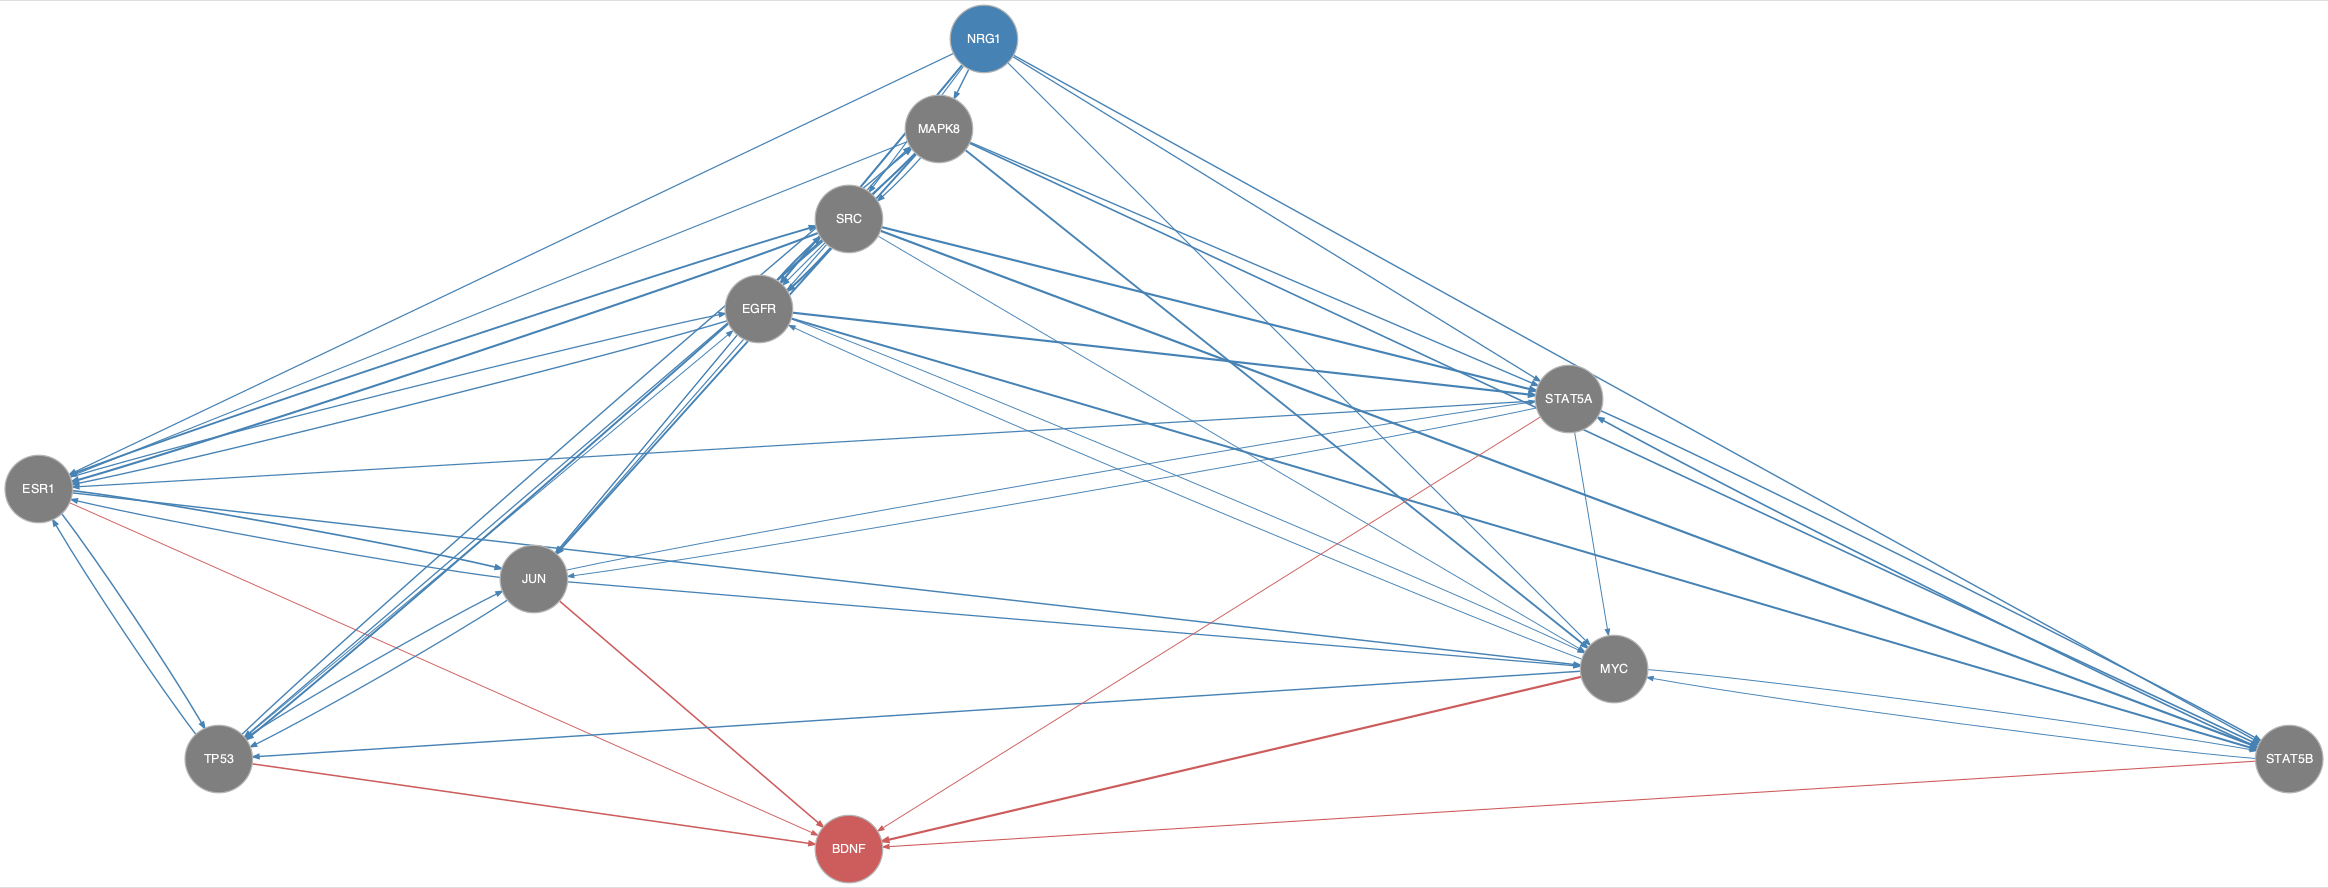

The data file committed next to this chart (first rows):
from	to
EGFR	ESR1
EGFR	JUN
EGFR	MYC
EGFR	SRC
EGFR	STAT5A
EGFR	STAT5B
ESR1	EGFR
ESR1	JUN
ESR1	MYC
ESR1	SRC
ESR1	TP53
JUN	ESR1
JUN	MYC
JUN	STAT5A
JUN	TP53
MAPK8	EGFR
MAPK8	ESR1
MAPK8	JUN
MAPK8	MYC
MAPK8	SRC
MAPK8	STAT5A
MAPK8	STAT5B
MAPK8	TP53
MYC	EGFR
MYC	STAT5B
MYC	TP53
NRG1	EGFR
NRG1	ESR1
NRG1	JUN
NRG1	MAPK8
NRG1	MYC
NRG1	SRC
NRG1	STAT5A
NRG1	STAT5B
SRC	EGFR
SRC	ESR1
SRC	JUN
SRC	MAPK8
SRC	MYC
SRC	STAT5A
SRC	STAT5B
SRC	TP53
STAT5A	ESR1
STAT5A	JUN
STAT5A	MYC
STAT5A	STAT5B
STAT5B	MYC
STAT5B	STAT5A
TP53	EGFR
TP53	ESR1
TP53	JUN
TP53	MAPK8
ESR1	BDNF
JUN	BDNF
MYC	BDNF
STAT5A	BDNF
STAT5B	BDNF
TP53	BDNF
